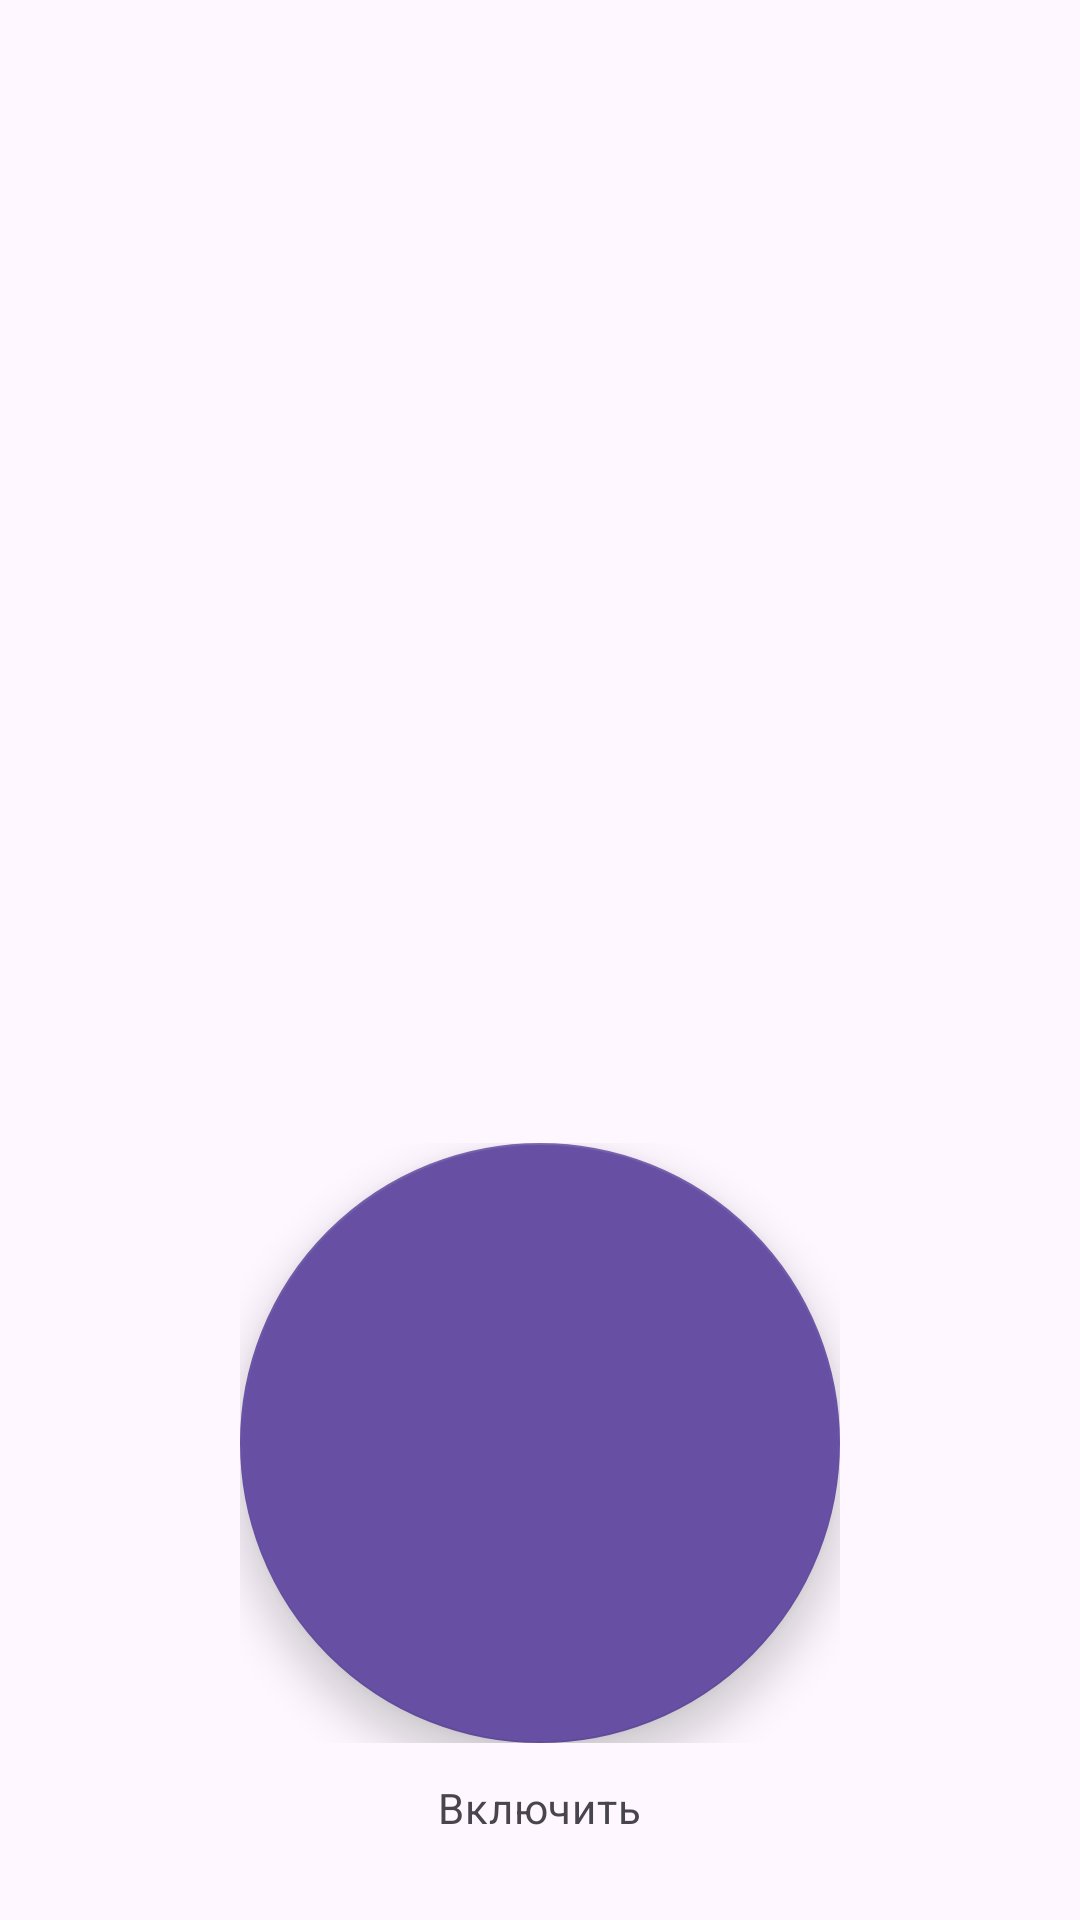

Write the Android layout XML for this screen, with the resource values it uses.
<!-- AndroidManifest.xml: application theme AppTheme -->
<!-- res/layout/fragment_dashboard.xml -->
<?xml version="1.0" encoding="utf-8"?>
<androidx.coordinatorlayout.widget.CoordinatorLayout
    xmlns:android="http://schemas.android.com/apk/res/android"
    xmlns:app="http://schemas.android.com/apk/res-auto"
    xmlns:tools="http://schemas.android.com/tools"
    android:layout_width="match_parent"
    android:layout_height="match_parent"
    tools:context=".ui.main.DashboardFragment">

    <androidx.viewpager2.widget.ViewPager2
        android:id="@+id/dashboardPager"
        android:layout_width="match_parent"
        android:layout_height="match_parent"
        android:saveEnabled="false" />

    
    <LinearLayout
        android:id="@+id/fabContainer"
        android:layout_width="wrap_content"
        android:layout_height="wrap_content"
        android:orientation="vertical"
        android:gravity="center_horizontal"
        android:layout_marginBottom="28dp"
        app:layout_anchor="@id/dashboardPager"
        app:layout_anchorGravity="bottom|center_horizontal">

        
        <FrameLayout
            android:id="@+id/fabStack"
            android:layout_width="wrap_content"
            android:layout_height="wrap_content">

            <com.google.android.material.floatingactionbutton.FloatingActionButton
                android:id="@+id/fab"
                android:layout_width="wrap_content"
                android:layout_height="wrap_content"
                app:fabCustomSize="200dp"
                app:maxImageSize="100dp"
                app:srcCompat="@drawable/ic_play_arrow_24" />

            <com.google.android.material.progressindicator.CircularProgressIndicator
                android:id="@+id/progress"
                style="@style/Widget.Material3.CircularProgressIndicator"
                android:layout_width="48dp"
                android:layout_height="48dp"
                android:layout_gravity="center"
                android:indeterminate="true"
                android:visibility="gone"
                android:clickable="false"
                android:focusable="false"
                app:indicatorSize="48dp"
                app:trackThickness="6dp" />
        </FrameLayout>

        
        <TextView
            android:id="@+id/fabLabel"
            android:layout_width="wrap_content"
            android:layout_height="wrap_content"
            android:layout_marginTop="12dp"
            android:text="@string/label_connect"
            android:textAppearance="?attr/textAppearanceBodyMedium"
            android:textColor="?attr/colorOnSurfaceVariant"/>
    </LinearLayout>

</androidx.coordinatorlayout.widget.CoordinatorLayout>
<!-- resources referenced by this layout -->
<resources>
  <string name="label_connect">Включить</string>
  <style name="AppTheme" parent="AppTheme.Base" />
  <style name="AppTheme.Base" parent="Theme.Material3.DayNight.NoActionBar">
          <item name="bottomSheetDialogTheme">@style/BottomSheetDialogTheme</item>
          <item name="floatingActionButtonStyle">@style/MyFabStyle</item>
      </style>
  <style name="BottomSheetDialogTheme" parent="Theme.Material3.DayNight.BottomSheetDialog">
          <item name="android:navigationBarColor">?attr/colorSurfaceContainerLow</item>
      </style>
  <style name="MyFabStyle" parent="Widget.MaterialComponents.FloatingActionButton">
          <item name="fabCustomSize">200dp</item>     
          <item name="maxImageSize">100dp</item>      
          <item name="useCompatPadding">false</item>
          <item name="elevation">8dp</item>
          <item name="backgroundTint">?attr/colorPrimary</item>
          <item name="rippleColor">?attr/colorPrimaryContainer</item>
      </style>
</resources>
